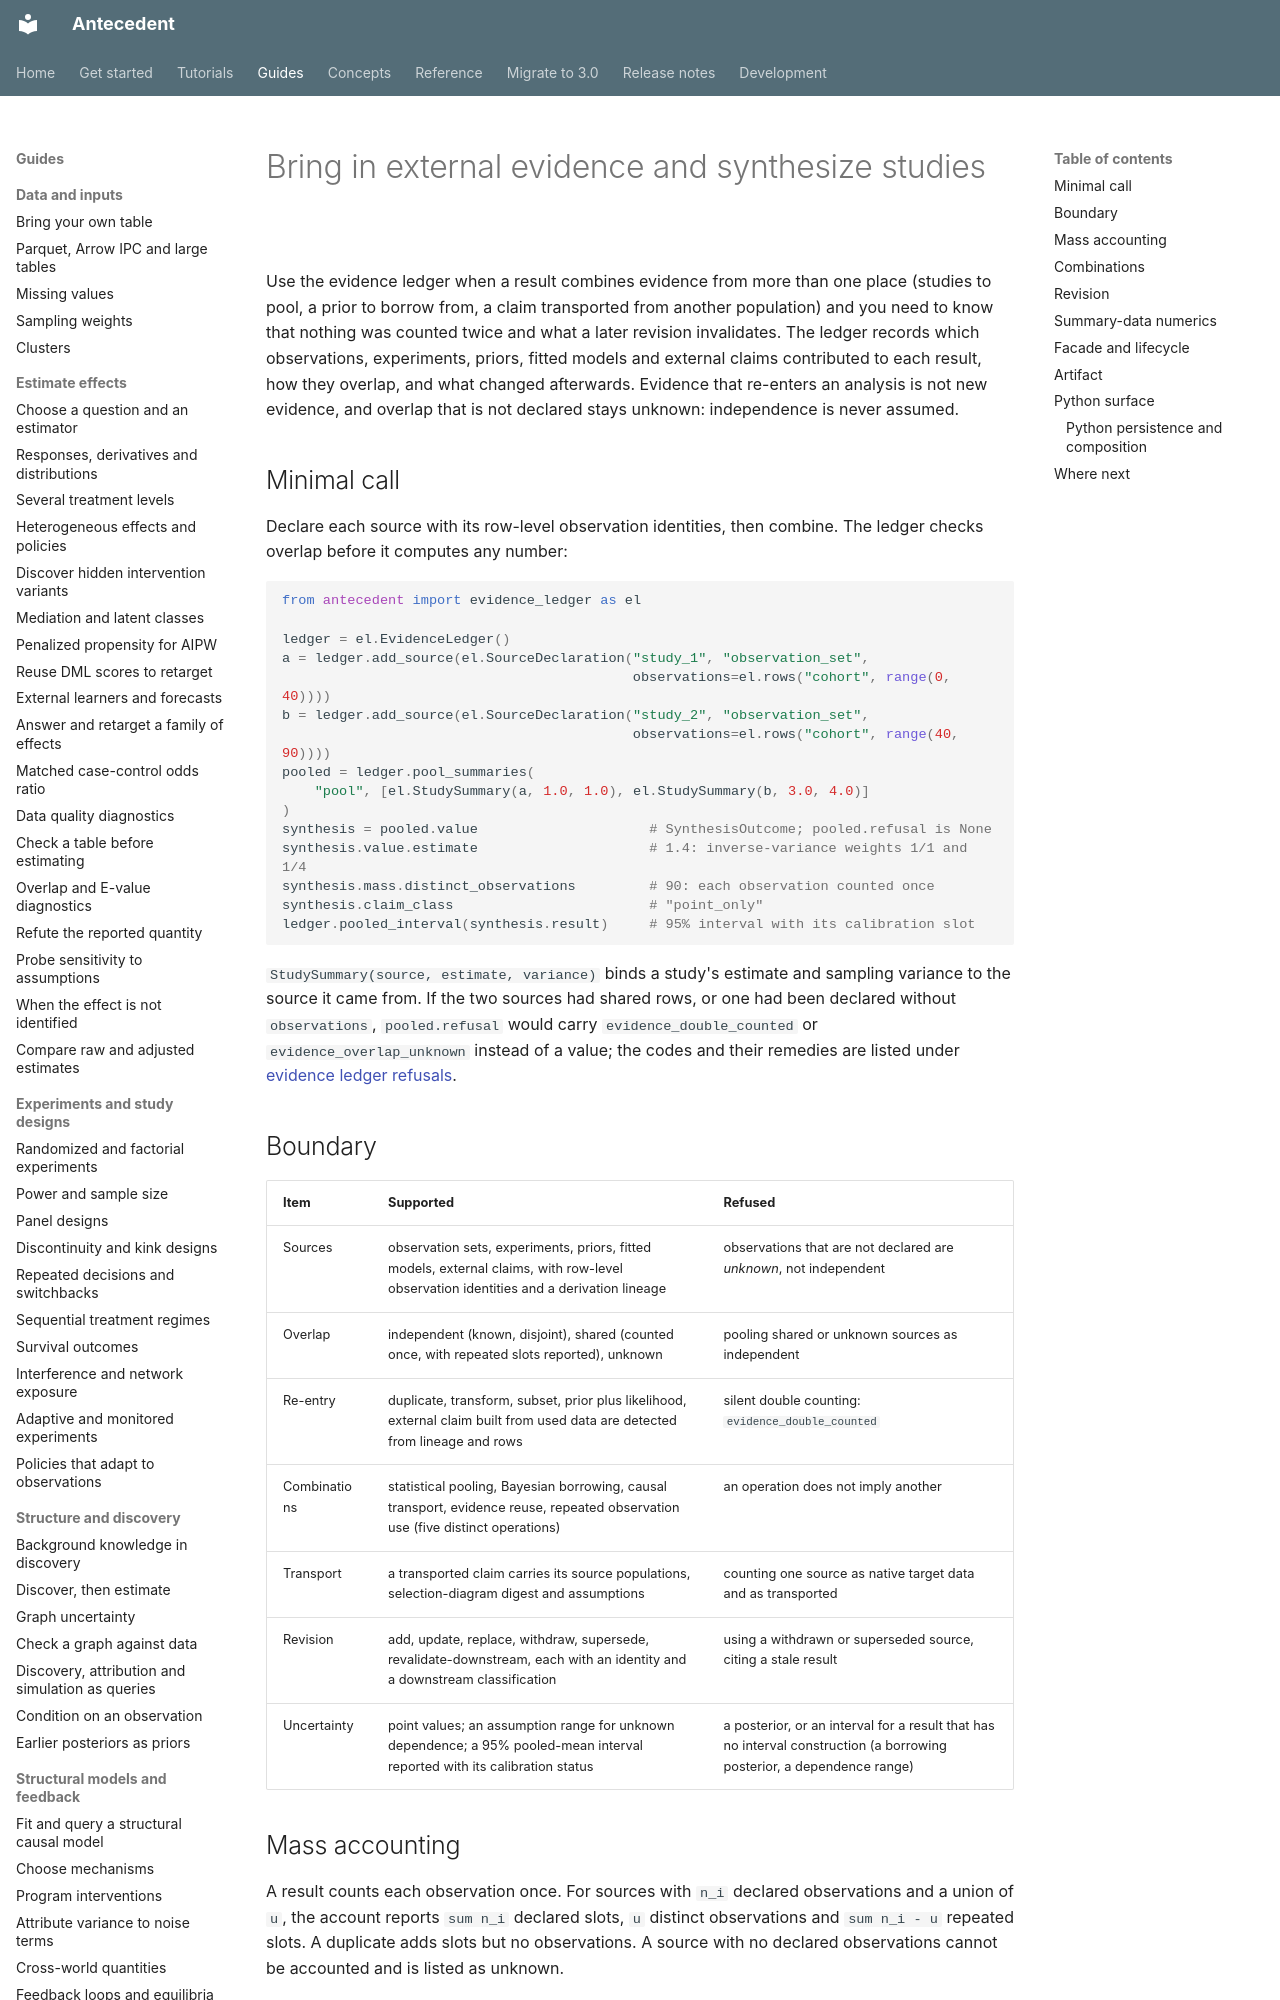

repository: iridae-dev/antecedent · page: evidence-ledger/index.html · generator: mkdocs

# Bring in external evidence and synthesize studies

Use the evidence ledger when a result combines evidence from more than one place
(studies to pool, a prior to borrow from, a claim transported from another
population) and you need to know that nothing was counted twice and what a later
revision invalidates. The ledger records which observations, experiments, priors,
fitted models and external claims contributed to each result, how they overlap,
and what changed afterwards. Evidence that re-enters an analysis is not new
evidence, and overlap that is not declared stays unknown: independence is never
assumed.

## Minimal call

Declare each source with its row-level observation identities, then combine. The
ledger checks overlap before it computes any number:

```python
from antecedent import evidence_ledger as el

ledger = el.EvidenceLedger()
a = ledger.add_source(el.SourceDeclaration("study_1", "observation_set",
                                           observations=el.rows("cohort", range(0, 40))))
b = ledger.add_source(el.SourceDeclaration("study_2", "observation_set",
                                           observations=el.rows("cohort", range(40, 90))))
pooled = ledger.pool_summaries(
    "pool", [el.StudySummary(a, 1.0, 1.0), el.StudySummary(b, 3.0, 4.0)]
)
synthesis = pooled.value                     # SynthesisOutcome; pooled.refusal is None
synthesis.value.estimate                     # 1.4: inverse-variance weights 1/1 and 1/4
synthesis.mass.distinct_observations         # 90: each observation counted once
synthesis.claim_class                        # "point_only"
ledger.pooled_interval(synthesis.result)     # 95% interval with its calibration slot
```

`StudySummary(source, estimate, variance)` binds a study's estimate and sampling
variance to the source it came from. If the two sources had shared rows, or one
had been declared without `observations`, `pooled.refusal` would carry
`evidence_double_counted` or `evidence_overlap_unknown` instead of a value; the
codes and their remedies are listed under
[evidence ledger refusals](reference/refusal-codes.md#evidence-ledger).

## Boundary

| Item | Supported | Refused |
| --- | --- | --- |
| Sources | observation sets, experiments, priors, fitted models, external claims, with row-level observation identities and a derivation lineage | observations that are not declared are *unknown*, not independent |
| Overlap | independent (known, disjoint), shared (counted once, with repeated slots reported), unknown | pooling shared or unknown sources as independent |
| Re-entry | duplicate, transform, subset, prior plus likelihood, external claim built from used data are detected from lineage and rows | silent double counting: `evidence_double_counted` |
| Combinations | statistical pooling, Bayesian borrowing, causal transport, evidence reuse, repeated observation use (five distinct operations) | an operation does not imply another |
| Transport | a transported claim carries its source populations, selection-diagram digest and assumptions | counting one source as native target data and as transported |
| Revision | add, update, replace, withdraw, supersede, revalidate-downstream, each with an identity and a downstream classification | using a withdrawn or superseded source, citing a stale result |
| Uncertainty | point values; an assumption range for unknown dependence; a 95% pooled-mean interval reported with its calibration status | a posterior, or an interval for a result that has no interval construction (a borrowing posterior, a dependence range) |

## Mass accounting

A result counts each observation once. For sources with `n_i` declared
observations and a union of `u`, the account reports `sum n_i` declared slots,
`u` distinct observations and `sum n_i - u` repeated slots. A duplicate adds
slots but no observations. A source with no declared observations cannot be
accounted and is listed as unknown.
